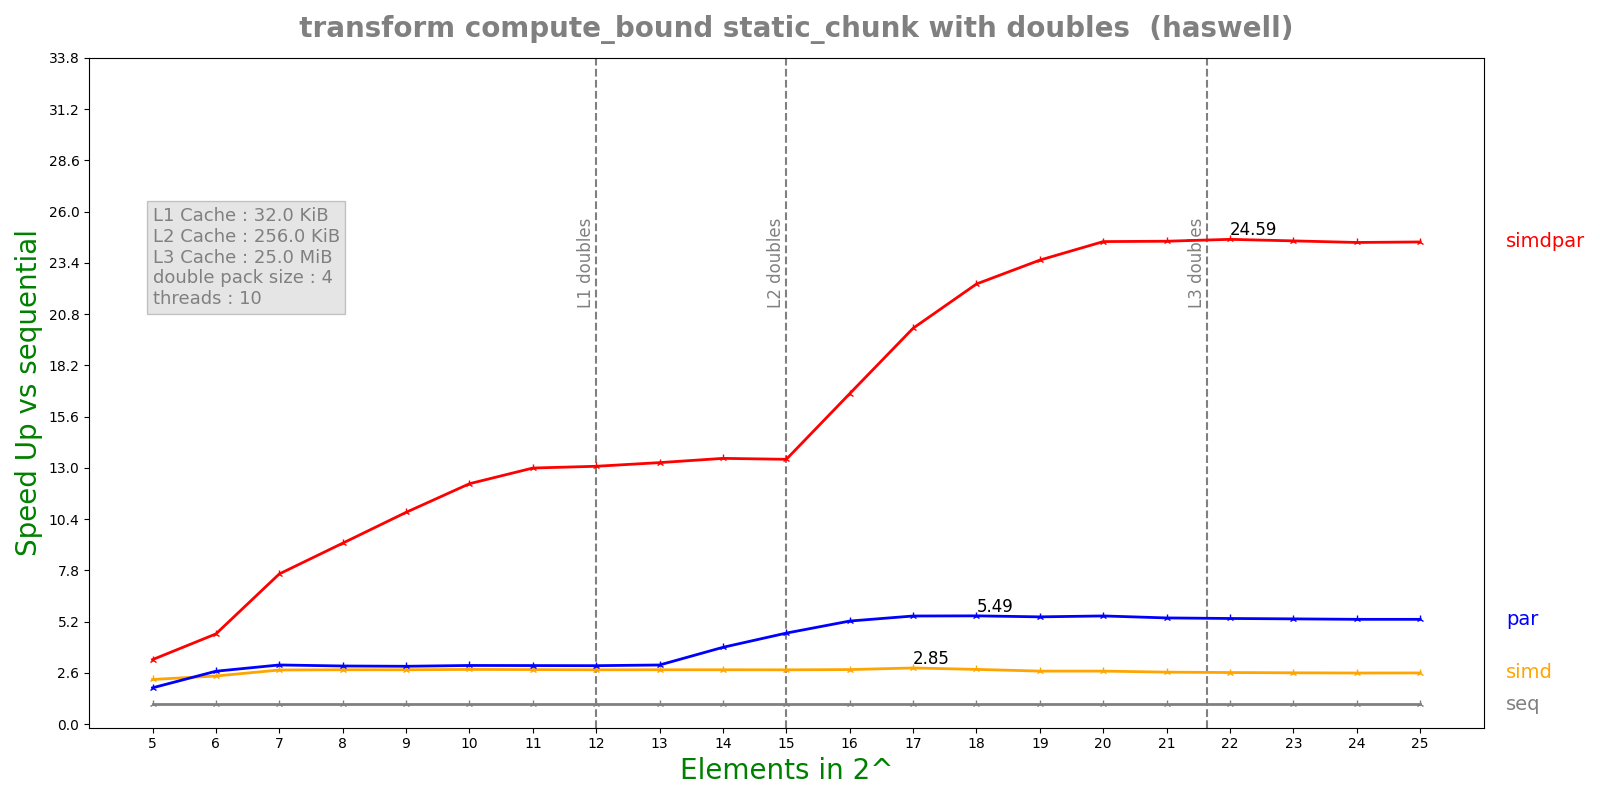

The table this chart was drawn from, first rows:
n, lane, threads, seq, simd, par, simdpar
5, 4, 10, 9.9529e-05, 4.38844e-05, 5.3967e-05, 3.03918e-05
6, 4, 10, 0.0002086, 8.53541e-05, 7.76367e-05, 4.55505e-05
7, 4, 10, 0.0004148, 0.0001509, 0.0001381, 5.44211e-05
8, 4, 10, 0.0008103, 0.0002935, 0.0002745, 8.82648e-05
9, 4, 10, 0.001596, 0.0005782, 0.0005433, 0.0001485
10, 4, 10, 0.003192, 0.001149, 0.001072, 0.0002617
11, 4, 10, 0.006336, 0.002289, 0.002131, 0.0004877
12, 4, 10, 0.0126, 0.004569, 0.004246, 0.0009632
13, 4, 10, 0.0252, 0.00913, 0.008393, 0.001899
14, 4, 10, 0.05039, 0.01826, 0.01292, 0.003737
15, 4, 10, 0.1006, 0.0365, 0.02177, 0.007488
16, 4, 10, 0.2022, 0.073, 0.03865, 0.01206
17, 4, 10, 0.4017, 0.1409, 0.07321, 0.02
18, 4, 10, 0.7721, 0.2778, 0.1405, 0.03458
19, 4, 10, 1.505, 0.559, 0.2765, 0.06394
20, 4, 10, 3.003, 1.115, 0.5469, 0.1227
21, 4, 10, 5.861, 2.221, 1.087, 0.2393
22, 4, 10, 11.64, 4.444, 2.171, 0.4734
23, 4, 10, 23.17, 8.89, 4.337, 0.945
24, 4, 10, 46.12, 17.77, 8.673, 1.888
25, 4, 10, 92.24, 35.49, 17.34, 3.771
